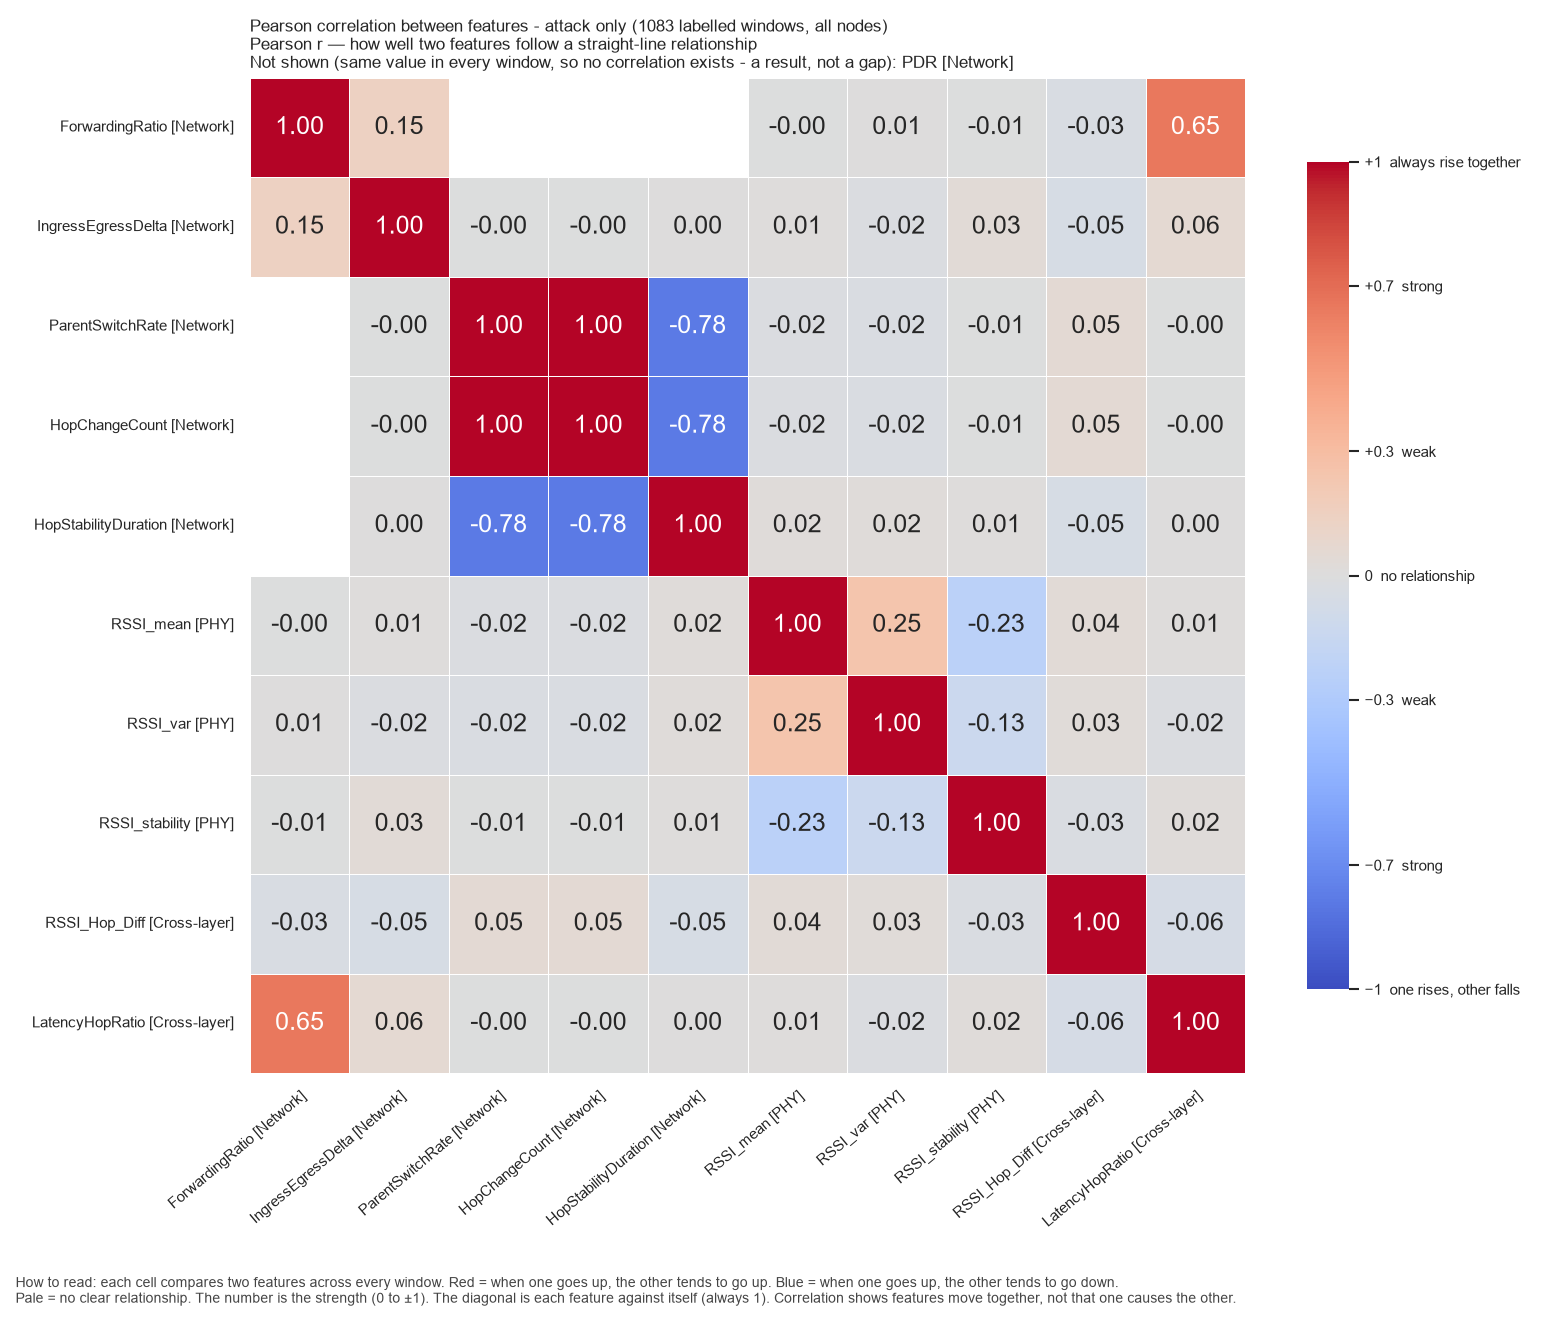

Data behind this chart, as committed beside it:
, ForwardingRatio, IngressEgressDelta, ParentSwitchRate, HopChangeCount, HopStabilityDuration, RSSI_mean, RSSI_var, RSSI_stability, RSSI_Hop_Diff, LatencyHopRatio
ForwardingRatio, 1.0, 0.1456, , , , -0.004682, 0.006903, -0.005875, -0.03293, 0.6536
IngressEgressDelta, 0.1456, 1.0, -0.003502, -0.003502, 0.003131, 0.009213, -0.01931, 0.03143, -0.05015, 0.06041
ParentSwitchRate, , -0.003502, 1.0, 1.0, -0.7819, -0.01852, -0.02373, -0.006549, 0.04697, -0.003489
HopChangeCount, , -0.003502, 1.0, 1.0, -0.7819, -0.01852, -0.02373, -0.006549, 0.04697, -0.003489
HopStabilityDuration, , 0.003131, -0.7819, -0.7819, 1.0, 0.01962, 0.02122, 0.01377, -0.04697, 0.003489
RSSI_mean, -0.004682, 0.009213, -0.01852, -0.01852, 0.01962, 1.0, 0.2462, -0.2268, 0.03761, 0.01019
RSSI_var, 0.006903, -0.01931, -0.02373, -0.02373, 0.02122, 0.2462, 1.0, -0.1264, 0.03064, -0.01884
RSSI_stability, -0.005875, 0.03143, -0.006549, -0.006549, 0.01377, -0.2268, -0.1264, 1.0, -0.02891, 0.01636
RSSI_Hop_Diff, -0.03293, -0.05015, 0.04697, 0.04697, -0.04697, 0.03761, 0.03064, -0.02891, 1.0, -0.05533
LatencyHopRatio, 0.6536, 0.06041, -0.003489, -0.003489, 0.003489, 0.01019, -0.01884, 0.01636, -0.05533, 1.0
